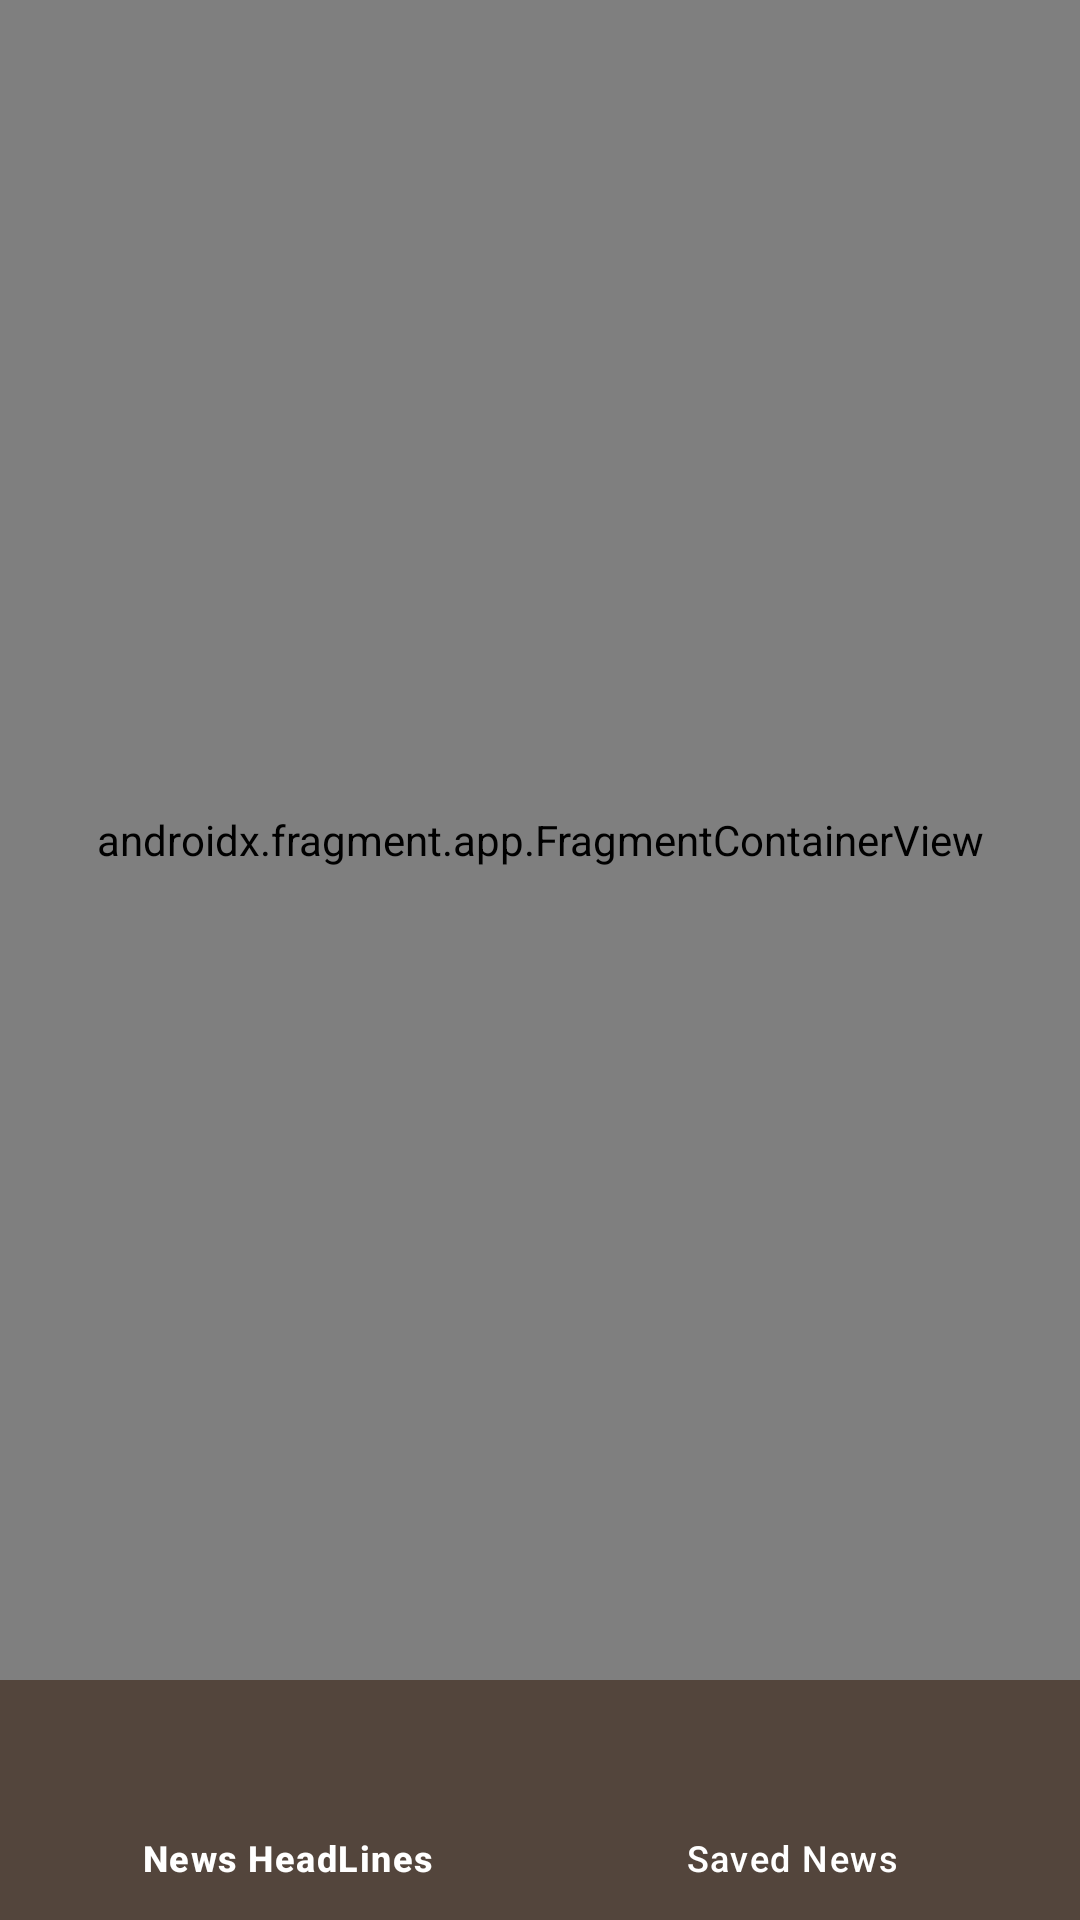

Here is an Android app screen rendered from its layout file. Give the layout XML and the strings, colors and styles it references.
<!-- AndroidManifest.xml: application theme Theme.News_App_Mvvm_Sec20 -->
<!-- res/layout/activity_main.xml -->
<?xml version="1.0" encoding="utf-8"?>
<LinearLayout xmlns:android="http://schemas.android.com/apk/res/android"
    xmlns:app="http://schemas.android.com/apk/res-auto"
    xmlns:tools="http://schemas.android.com/tools"
    android:layout_width="match_parent"
    android:layout_height="match_parent"
    android:orientation="vertical"
    tools:context=".MainActivity" >

    <androidx.fragment.app.FragmentContainerView
        android:id="@+id/fragmentContainerView2"
        android:name="androidx.navigation.fragment.NavHostFragment"
        android:layout_width="match_parent"
        android:layout_height="0dp"
        app:defaultNavHost="true"
        android:layout_weight="7"
        app:navGraph="@navigation/nav_graph" />

    <com.google.android.material.bottomnavigation.BottomNavigationView
        android:id="@+id/bnv_news"
        android:layout_weight="1"
        android:layout_width="match_parent"
        android:layout_height="0dp"
        app:itemTextColor="@color/white"
        app:itemIconTint="@color/white"
        android:background="@color/search_button_background"
        app:menu="@menu/bottom_menu" />
</LinearLayout>
<!-- resources referenced by this layout -->
<resources>
  <color name="search_button_background">#53453C</color>
  <color name="white">#FFFFFFFF</color>
  <style name="Theme.News_App_Mvvm_Sec20" parent="Base.Theme.News_App_Mvvm_Sec20" />
  <style name="Base.Theme.News_App_Mvvm_Sec20" parent="Theme.Material3.DayNight.NoActionBar">
          
          
      </style>
</resources>
